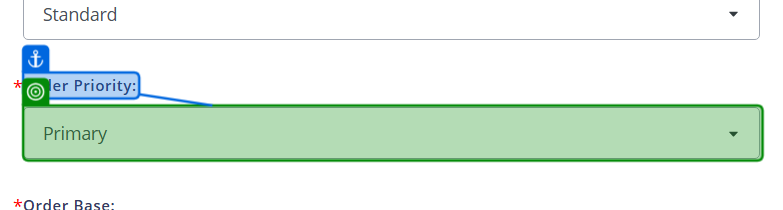
Task: Smoke Test Automation for TMNP
Workflow: TC - UI Verification

Step 1: get-attribute of the drop-down 'orderPriority' in window 'Nutrition Platform ™' (chrome.exe)

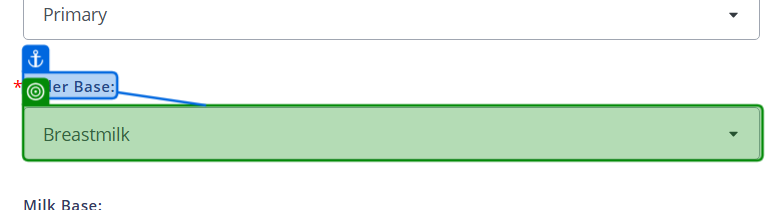
Step 2: get-attribute of the drop-down 'orderBase' in window 'Nutrition Platform ™' (chrome.exe)

Step 3: get-attribute of the drop-down 'orderMilkBase' in window 'Nutrition Platform ™' (chrome.exe) (no picture)

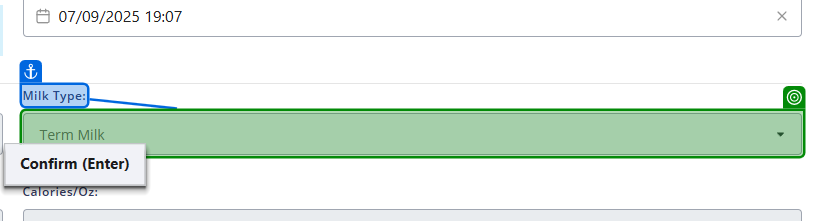
Step 4 [then]: get-text from the drop-down 'Milk Type:' in window 'Nutrition Platform ™' (chrome.exe)

Step 5: get-text from the drop-down '{uiCalOz}:' in window 'Nutrition Platform ™' (chrome.exe) (no picture)

Step 6: click on the label 'Modular' in window 'Nutrition Platform ™' (chrome.exe) (no picture)

Step 7: get-text from the element 'mL' in window 'Nutrition Platform ™' (chrome.exe) (no picture)

Step 8: get-text from the element 'mL/mL' in window 'Nutrition Platform ™' (chrome.exe) (no picture)

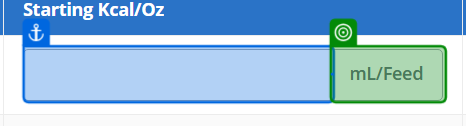
Step 9: get-text from the element in window 'Nutrition Platform ™' (chrome.exe)

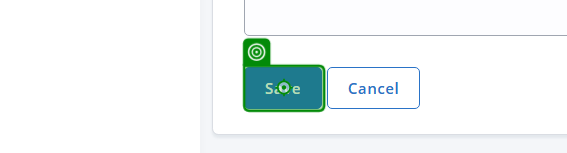
Step 10: click on the text box 'submit' in window 'Nutrition Platform ™' (chrome.exe)

Step 11: get-text from the element 'Patient is required.' in window 'Nutrition Platform ™' (chrome.exe) (no picture)

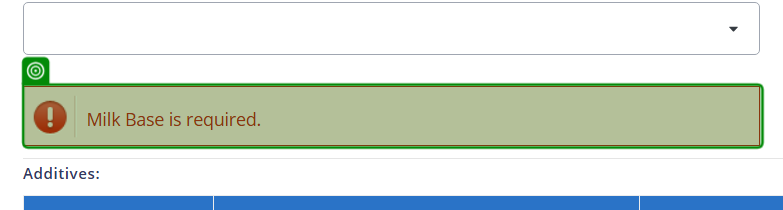
Step 12: get-text from the element 'Milk Base is required.' in window 'Nutrition Platform ™' (chrome.exe)
